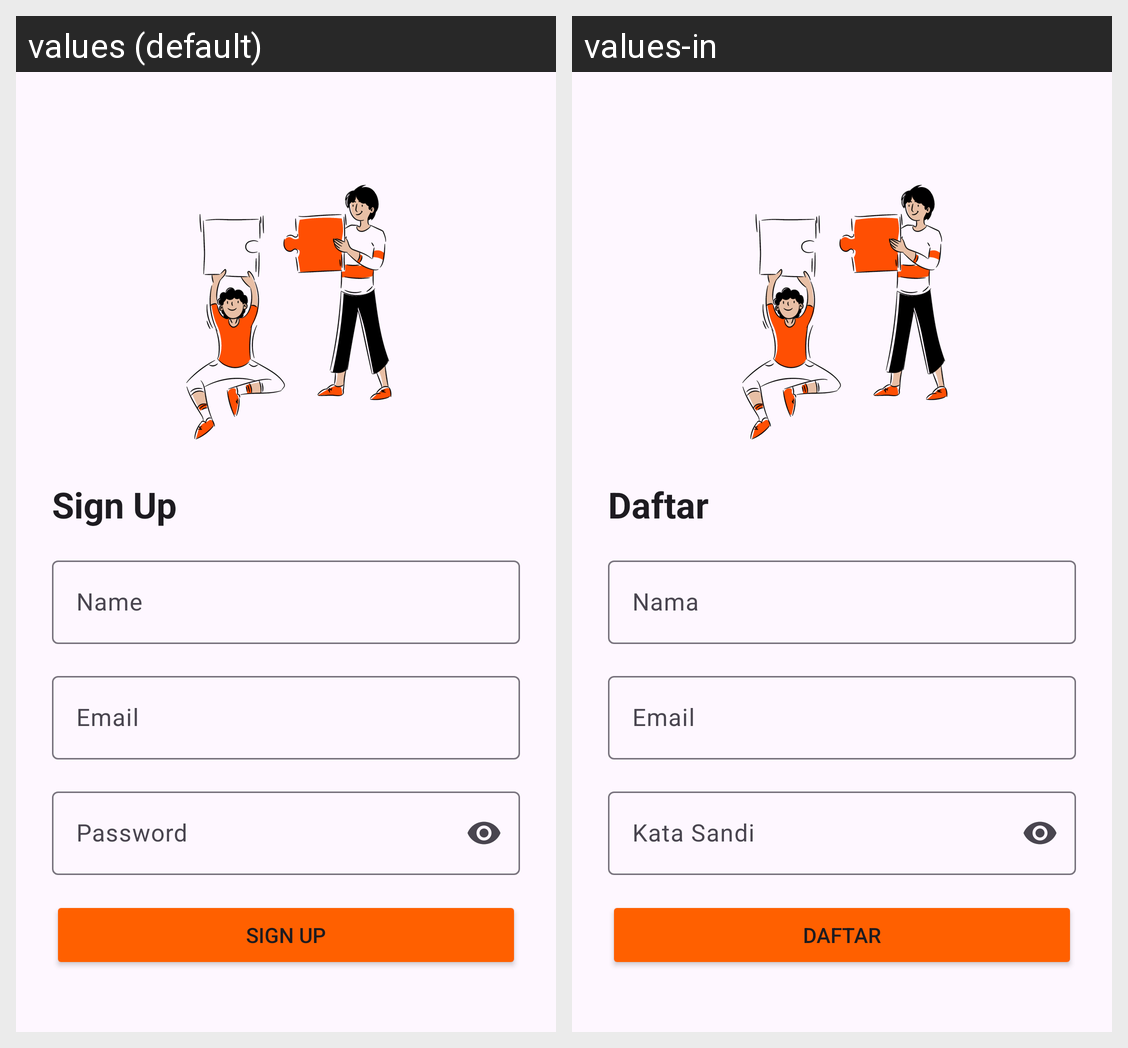

Strings drawn on this Android screen and how each of the app's shown locales translates them:
Android screen res/layout/activity_register.xml rendered under 2 locales, left to right: values (default), values-in. Device: Nexus 5 (rendered at 1080×1920; each locale shown at half size, 540×960, under a caption strip naming it); theme Theme.MyStoryApp.
Strings drawn on this screen, with the default value and each locale's value (text and hints the layout hard-codes, and strings that could not be matched under every locale, appear in the picture but are not listed):

signup
  values: Sign Up
  values-in: Daftar

name
  values: Name
  values-in: Nama

email
  values: Email
  values-in: Email

password
  values: Password
  values-in: Kata Sandi
